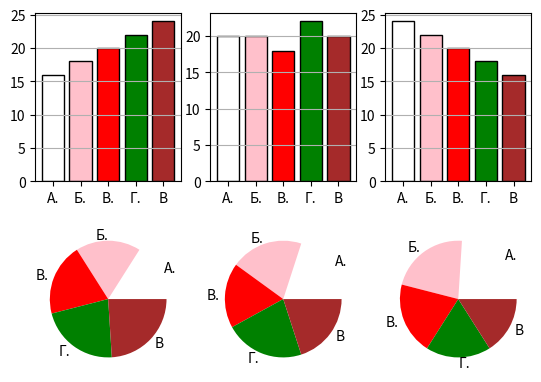

Python code for this plot:
import matplotlib.pyplot as plt
colors = ['white', 'pink', 'red', 'green', 'brown']
labels = ['A.', 'Б.', 'В.', 'Г.', 'В']





sp = plt.subplot(231)

x = [1, 2, 3, 4, 5]
y = [16, 18, 20, 22, 24]
sp.bar(x, y, color=colors, edgecolor='k', tick_label=labels)
sp.grid(True, axis='y')

sp = plt.subplot(232)

x = [1, 2, 3, 4, 5]
y = [20, 20, 18, 22, 20]
sp.bar(x, y, color=colors, edgecolor='k', tick_label=labels)
sp.grid(True, axis='y')

sp = plt.subplot(233)
x = [1, 2, 3, 4, 5]
y = [24, 22, 20, 18, 16]
sp.bar(x, y, color=colors, edgecolor='k', tick_label=labels)
sp.grid(True, axis='y')

sp = plt.subplot(234)
data = [16, 18, 20, 22, 24]
sp.pie(data, labels=labels, colors=colors)

sp = plt.subplot(235)
data = [20, 20, 18, 22, 20]
sp.pie(data, labels=labels, colors=colors)

sp = plt.subplot(236)
data = [24, 22, 20, 18, 16]
sp.pie(data, labels=labels, colors=colors)
plt.show()
